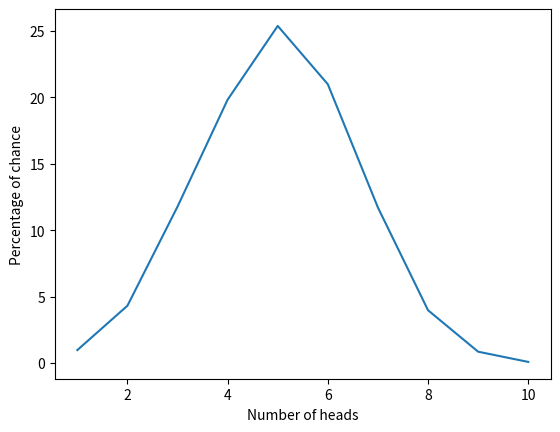

Write the Python code that produced this figure.
import random
import numpy as np
import matplotlib.pyplot as plt


def flip_coin() -> dict:
    parcelling_result = dict.fromkeys([0, 1, 2, 3, 4, 5, 6, 7, 8, 9, 10], 0)
    number_of_attempts = 10000

    for i in range(0, number_of_attempts):
        number_of_heads_choice = 0
        for ten_att in range(0, 10):
            number_of_heads_choice += random.randint(0, 1)
        parcelling_result[number_of_heads_choice] += 1
    return {
        key: value * 100 / number_of_attempts for key,
        value in parcelling_result.items()
    }


def draw_gaussian_distribution_graph() -> None:
    x_coord = np.array([value for value in range(1, 11)])
    y_coord = np.array(
        [value for key, value in flip_coin().items() if key != 0]
    )

    plt.plot(x_coord, y_coord)

    plt.xlabel("Number of heads")
    plt.ylabel("Percentage of chance")

    plt.show()


draw_gaussian_distribution_graph()
